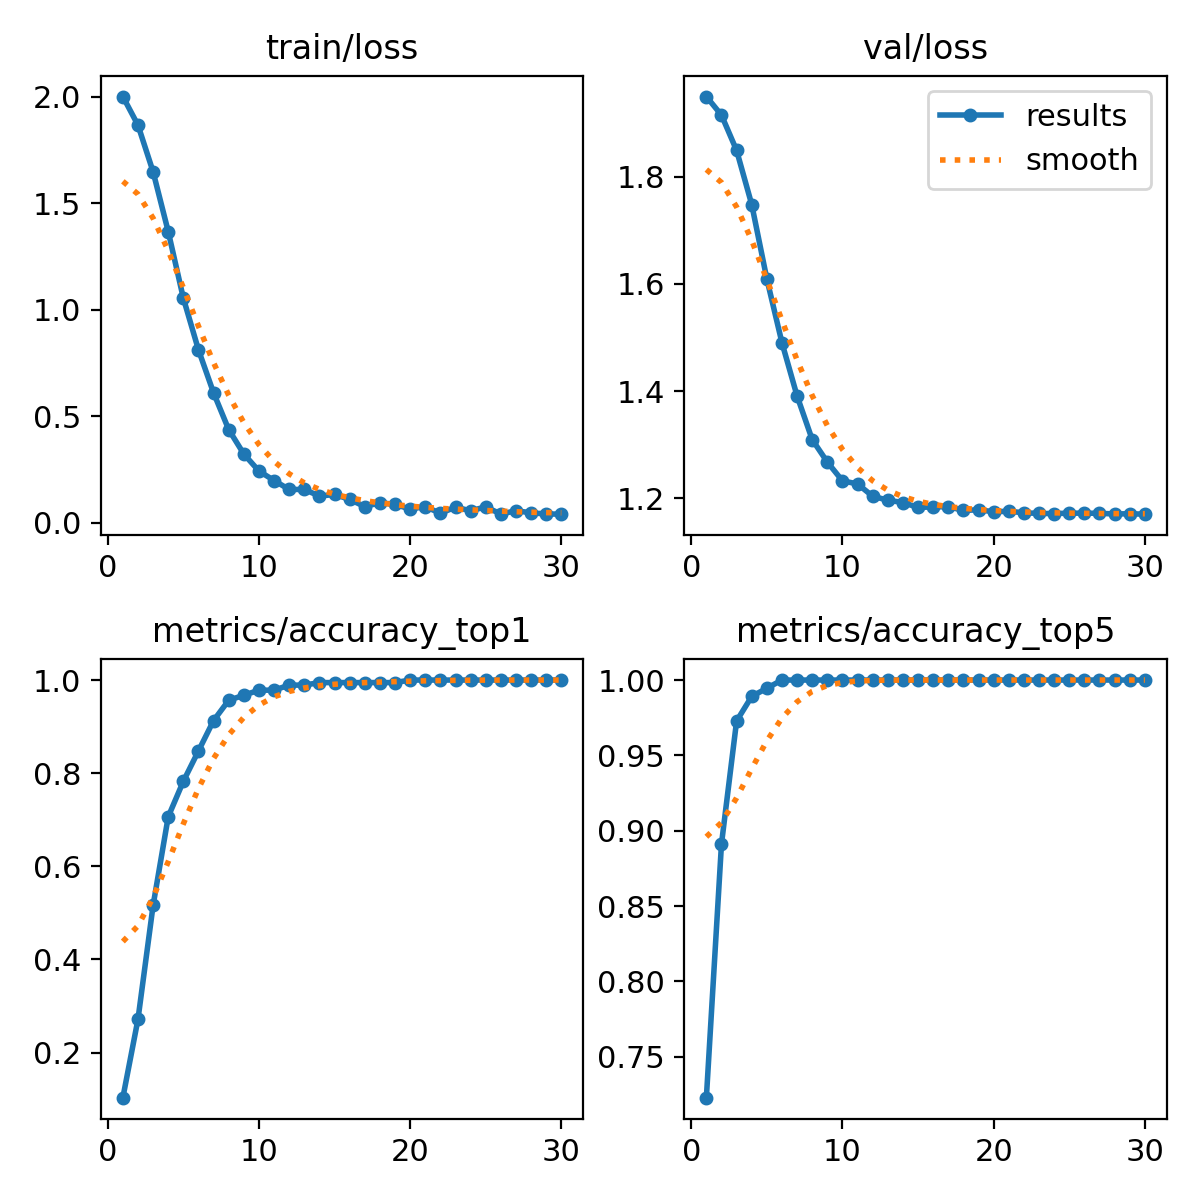

The file beside this chart, header and first rows:
epoch, train/loss, metrics/accuracy_top1, metrics/accuracy_top5, val/loss, lr/pg0, lr/pg1, lr/pg2
1, 2.001, 0.1033, 0.7228, 1.949, 4.284e-05, 4.284e-05, 4.284e-05
2, 1.867, 0.2717, 0.8913, 1.915, 8.9757e-05, 8.9757e-05, 8.9757e-05
3, 1.648, 0.5163, 0.9728, 1.849, 0.0001334, 0.0001334, 0.0001334
4, 1.367, 0.7065, 0.9891, 1.748, 0.0001737, 0.0001737, 0.0001737
5, 1.054, 0.7826, 0.9946, 1.609, 0.0002107, 0.0002107, 0.0002107
6, 0.8115, 0.8478, 1, 1.49, 0.0002444, 0.0002444, 0.0002444
7, 0.6094, 0.913, 1, 1.391, 0.0002749, 0.0002749, 0.0002749
8, 0.4371, 0.9565, 1, 1.309, 0.000302, 0.000302, 0.000302
9, 0.3223, 0.9674, 1, 1.268, 0.0003258, 0.0003258, 0.0003258
10, 0.2424, 0.9783, 1, 1.232, 0.0003463, 0.0003463, 0.0003463
11, 0.1979, 0.9783, 1, 1.227, 0.0003636, 0.0003636, 0.0003636
12, 0.1557, 0.9891, 1, 1.204, 0.0003775, 0.0003775, 0.0003775
13, 0.1561, 0.9891, 1, 1.196, 0.0003881, 0.0003881, 0.0003881
14, 0.1246, 0.9946, 1, 1.192, 0.0003955, 0.0003955, 0.0003955
15, 0.1323, 0.9946, 1, 1.183, 0.0003841, 0.0003841, 0.0003841
16, 0.1091, 0.9946, 1, 1.184, 0.0003841, 0.0003841, 0.0003841
17, 0.07532, 0.9946, 1, 1.184, 0.0003606, 0.0003606, 0.0003606
18, 0.09364, 0.9946, 1, 1.177, 0.000337, 0.000337, 0.000337
19, 0.08557, 0.9946, 1, 1.179, 0.0003135, 0.0003135, 0.0003135
20, 0.06367, 1, 1, 1.175, 0.0002899, 0.0002899, 0.0002899
21, 0.0756, 1, 1, 1.176, 0.0002663, 0.0002663, 0.0002663
22, 0.04382, 1, 1, 1.173, 0.0002428, 0.0002428, 0.0002428
23, 0.07309, 1, 1, 1.172, 0.0002192, 0.0002192, 0.0002192
24, 0.05526, 1, 1, 1.171, 0.0001956, 0.0001956, 0.0001956
25, 0.07443, 1, 1, 1.172, 0.0001721, 0.0001721, 0.0001721
26, 0.03998, 1, 1, 1.172, 0.0001485, 0.0001485, 0.0001485
27, 0.05633, 1, 1, 1.172, 0.000125, 0.000125, 0.000125
28, 0.0458, 1, 1, 1.171, 0.0001014, 0.0001014, 0.0001014
29, 0.04091, 1, 1, 1.171, 7.7826e-05, 7.7826e-05, 7.7826e-05
30, 0.03974, 1, 1, 1.17, 5.4264e-05, 5.4264e-05, 5.4264e-05
